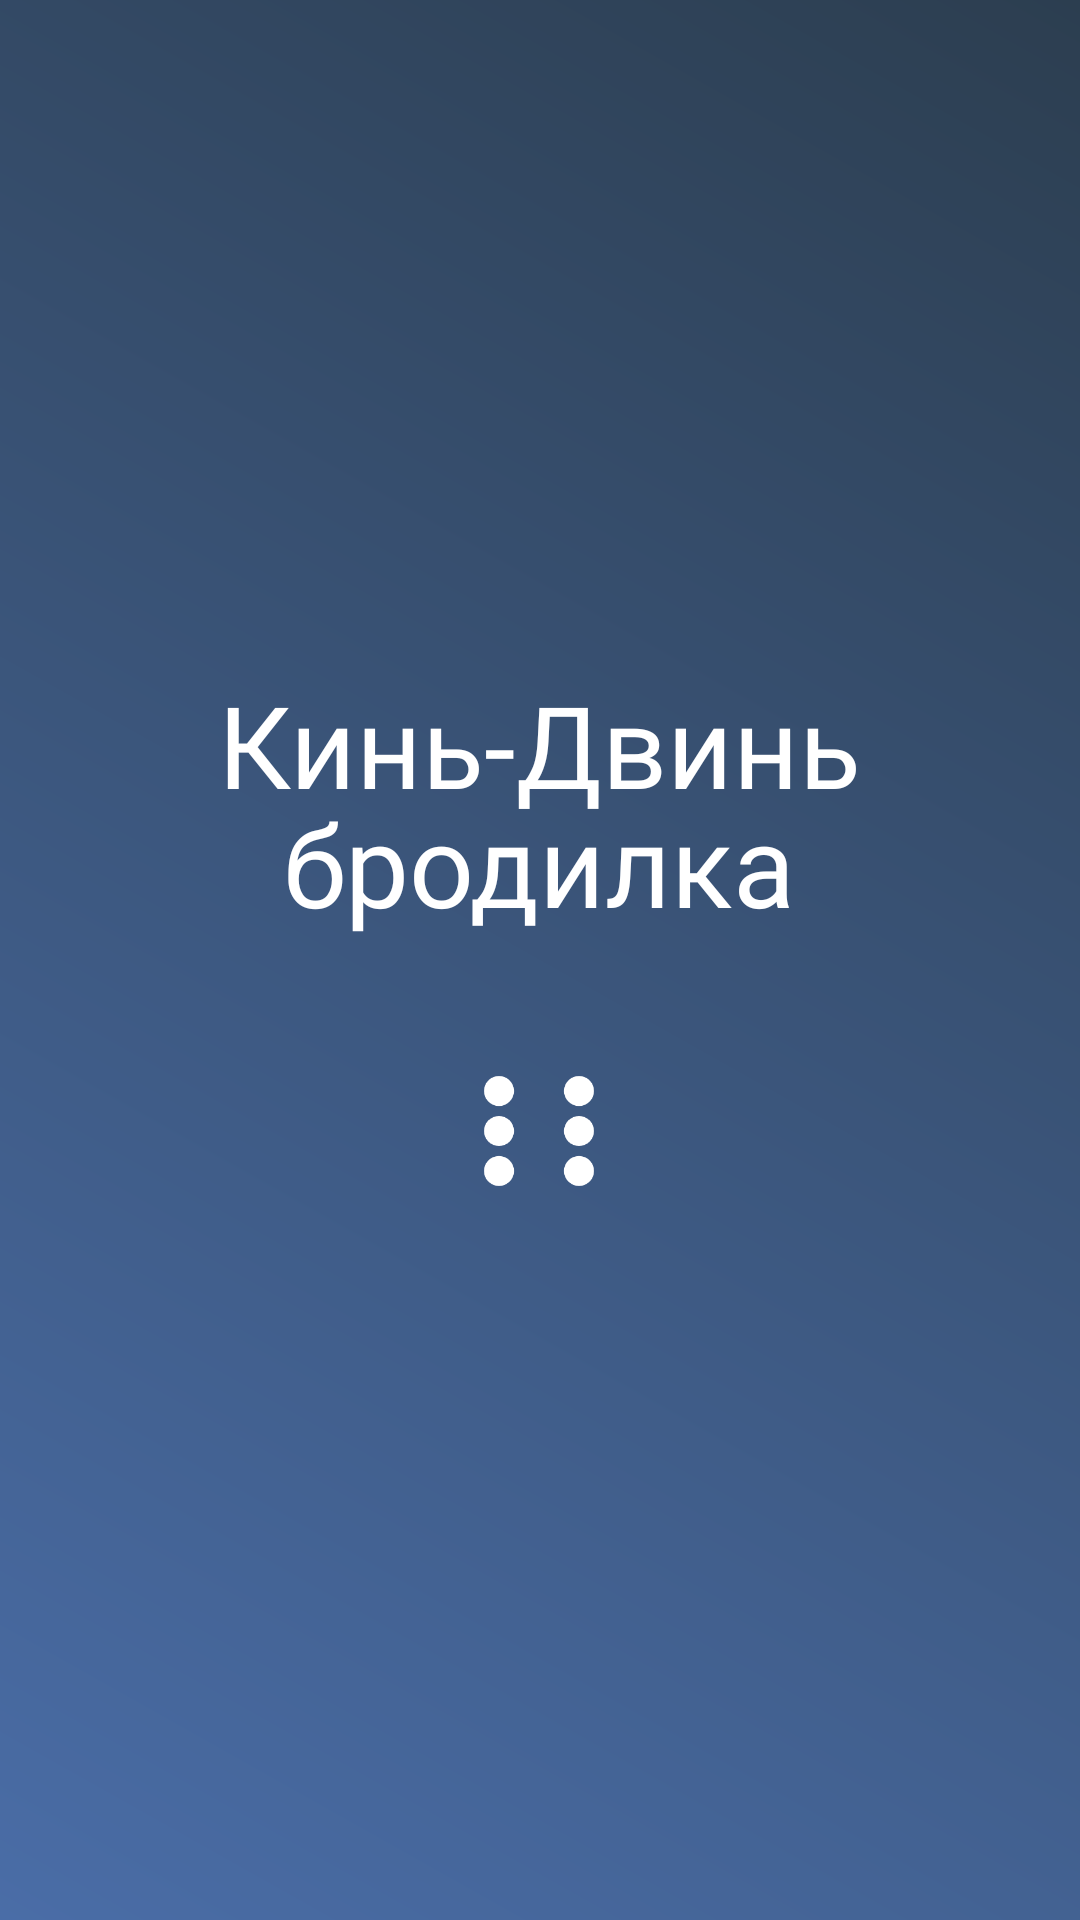

Produce the Android XML layout that renders to this screen, including the resource entries it uses.
<!-- AndroidManifest.xml: activity theme Theme.KinDvinApp.FullScreen -->
<!-- res/layout/activity_splash.xml -->
<?xml version="1.0" encoding="utf-8"?>
<RelativeLayout xmlns:android="http://schemas.android.com/apk/res/android"
    xmlns:app="http://schemas.android.com/apk/res-auto"
    android:layout_width="match_parent"
    android:layout_height="match_parent"
    android:background="@drawable/gradient_background">

    <LinearLayout
        android:layout_width="wrap_content"
        android:layout_height="wrap_content"
        android:layout_centerInParent="true"
        android:gravity="center"
        android:orientation="vertical">

        <TextView
            android:id="@+id/splash_app_name"
            android:layout_width="wrap_content"
            android:layout_height="wrap_content"
            android:fontFamily="@font/supercell"
            android:text="@string/app_name"
            android:textColor="@color/white"
            android:textSize="38sp"
            android:textAlignment="center"
            android:lineSpacingMultiplier="0.9"/>

        <ImageView
            android:id="@+id/splash_dice_icon"
            android:layout_width="80dp"
            android:layout_height="80dp"
            android:layout_marginTop="24dp"
            android:src="@drawable/dice_6"
            app:tint="@color/white" />

    </LinearLayout>

</RelativeLayout>
<!-- resources referenced by this layout -->
<resources>
  <color name="white">#FFFFFFFF</color>
  <!-- drawable dice_6 (drawable) -->
  <vector xmlns:android="http://schemas.android.com/apk/res/android"
      android:width="24dp"
      android:height="24dp"
      android:viewportWidth="24.0"
      android:viewportHeight="24.0">
      <path
          android:fillColor="#FFFFFF"
          android:pathData="M8,8m-1.5,0a1.5,1.5 0,1 1,3 0a1.5,1.5 0,1 1,-3 0"/>
      <path
          android:fillColor="#FFFFFF"
          android:pathData="M16,8m-1.5,0a1.5,1.5 0,1 1,3 0a1.5,1.5 0,1 1,-3 0"/>
      <path
          android:fillColor="#FFFFFF"
          android:pathData="M8,12m-1.5,0a1.5,1.5 0,1 1,3 0a1.5,1.5 0,1 1,-3 0"/>
      <path
          android:fillColor="#FFFFFF"
          android:pathData="M16,12m-1.5,0a1.5,1.5 0,1 1,3 0a1.5,1.5 0,1 1,-3 0"/>
      <path
          android:fillColor="#FFFFFF"
          android:pathData="M8,16m-1.5,0a1.5,1.5 0,1 1,3 0a1.5,1.5 0,1 1,-3 0"/>
      <path
          android:fillColor="#FFFFFF"
          android:pathData="M16,16m-1.5,0a1.5,1.5 0,1 1,3 0a1.5,1.5 0,1 1,-3 0"/>
  </vector>
  <!-- drawable gradient_background (drawable) -->
  <?xml version="1.0" encoding="utf-8"?>
  <shape xmlns:android="http://schemas.android.com/apk/res/android"
      android:shape="rectangle">
      <gradient
          android:angle="45"
          android:endColor="@color/gradient_end"
          android:startColor="@color/gradient_start"
          android:type="linear" />
  </shape>
  <string name="app_name">Кинь-Двинь\nбродилка</string>
  <style name="Theme.KinDvinApp.FullScreen" parent="Theme.KinDvinApp">
          <item name="android:windowFullscreen">true</item>
          <item name="android:windowContentOverlay">@null</item>
      </style>
  <color name="gradient_end">#2C3E50</color>
  <color name="gradient_start">#4A6DA7</color>
  <style name="Theme.KinDvinApp" parent="Base.Theme.KinDvinApp" />
  <style name="Base.Theme.KinDvinApp" parent="Theme.Material3.DayNight.NoActionBar">
          
          
      </style>
</resources>
